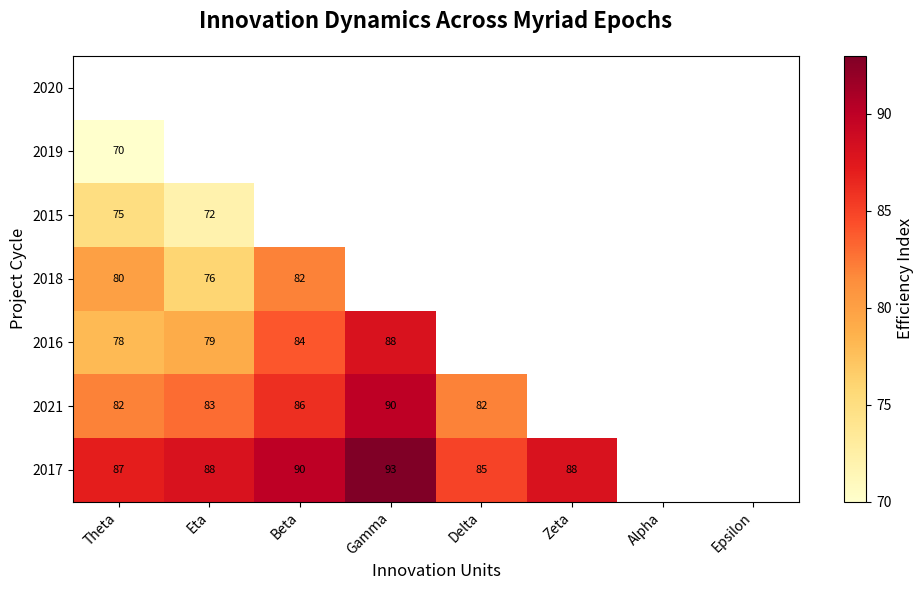

Write Python code to recreate this figure.
import matplotlib.pyplot as plt
import numpy as np
import matplotlib.gridspec as gridspec

# Randomized team names and years
teams = ["Theta", "Eta", "Beta", "Gamma", "Delta", "Zeta", "Alpha", "Epsilon"]
years = np.array([2020, 2019, 2015, 2018, 2016, 2021, 2017])

productivity_data = np.array([
    [65, 70, 75, 80, 78, 82, 87],
    [68, 73, 72, 76, 79, 83, 88],
    [70, 75, 78, 82, 84, 86, 90],
    [72, 78, 81, 85, 88, 90, 93],
    [65, 68, 72, 75, 79, 82, 85],
    [68, 72, 76, 80, 83, 86, 88],
    [67, 70, 74, 78, 81, 83, 87],
    [66, 70, 73, 76, 79, 81, 84]
]).T

fig, ax = plt.subplots(figsize=(10, 6))

# Mask out the upper triangle
mask = np.triu(np.ones_like(productivity_data, dtype=bool))

# Apply the mask to the data
masked_data = np.ma.masked_where(mask, productivity_data)

heatmap = ax.imshow(masked_data, cmap='YlOrRd', aspect='auto', interpolation='nearest')

# Changed titles and labels
ax.set_title("Innovation Dynamics Across Myriad Epochs", fontsize=16, fontweight='bold', pad=20)
ax.set_xlabel('Innovation Units', fontsize=12)
ax.set_ylabel('Project Cycle', fontsize=12)
ax.set_xticks(np.arange(len(teams)))
ax.set_xticklabels(teams, rotation=45, ha='right')
ax.set_yticks(np.arange(len(years)))
ax.set_yticklabels(years)

cbar = plt.colorbar(heatmap, ax=ax, orientation='vertical')
cbar.set_label('Efficiency Index', fontsize=12)

for i in range(len(years)):
    for j in range(len(teams)):
        if not mask[i, j]:
            ax.text(j, i, productivity_data[i, j], ha='center', va='center', color='black', fontsize=8)

plt.tight_layout()
plt.show()
